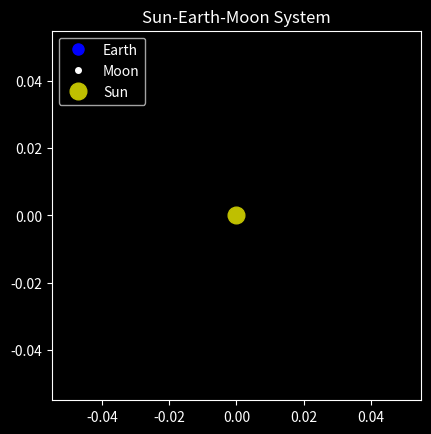

Reproduce this figure in Python.
import matplotlib.pyplot as plt
import numpy as np
from matplotlib.animation import FuncAnimation

# -- Constants -- #
G = 6.67430e-11
dt = 3600  # 1 hour
M_sun = 1.989e30
M_earth = 5.972e24
M_moon = 7.348e22
AU = 1.496e11
r_earth_sun = AU
r_moon_earth = 3.84e8

# Simulation duration
total_days = 365
num_frames = int((total_days * 24 * 3600) / dt)

# Initial orbital speeds
v_earth = np.sqrt(G * M_sun / r_earth_sun)
v_moon = np.sqrt(G * M_earth / r_moon_earth)

# Toggle zoom on Earth
zoom_on_earth = True  # Set to False to view the full Sun-Earth-Moon system

# -- Plot setup -- #
fig, ax = plt.subplots()
ax.set_aspect('equal')
fig.set_facecolor('black')
ax.set_facecolor('black')
ax.set_title("Sun-Earth-Moon System", color='white')
ax.tick_params(colors='white')
for spine in ax.spines.values():
    spine.set_edgecolor('white')

# Initial axis limits
if not zoom_on_earth:
    ax.set_xlim(-1.25 * AU, 1.25 * AU)
    ax.set_ylim(-1.25 * AU, 1.25 * AU)

# Celestial bodies
earth_dot, = ax.plot([], [], 'bo', markersize=8, label='Earth')
moon_dot, = ax.plot([], [], 'wo', markersize=4, label='Moon')
sun_dot, = ax.plot(0, 0, 'yo', markersize=12, label='Sun')

# Initial positions
pos_sun = np.array([0.0, 0.0])
pos_earth = np.array([r_earth_sun, 0.0])
pos_moon = pos_earth + np.array([0.0, r_moon_earth])

# Initial velocities
vel_earth = np.array([0.0, v_earth])
vel_moon = vel_earth + np.array([v_moon, 0.0])  # Orbiting Earth

def init():
    earth_dot.set_data([], [])
    moon_dot.set_data([], [])
    return earth_dot, moon_dot, sun_dot

def update(frame):
    global pos_earth, vel_earth, pos_moon, vel_moon

    # Forces
    r_es = pos_earth - pos_sun
    f_earth = -G * M_sun * M_earth / np.linalg.norm(r_es)**3 * r_es

    r_me = pos_moon - pos_earth
    f_moon_from_earth = -G * M_earth * M_moon / np.linalg.norm(r_me)**3 * r_me

    r_ms = pos_moon - pos_sun
    f_moon_from_sun = -G * M_sun * M_moon / np.linalg.norm(r_ms)**3 * r_ms

    # Accelerations
    a_earth = f_earth / M_earth
    a_moon = (f_moon_from_earth + f_moon_from_sun) / M_moon

    # Euler update
    vel_earth += a_earth * dt
    vel_moon += a_moon * dt
    pos_earth += vel_earth * dt
    pos_moon += vel_moon * dt

    # Dynamic zoom if toggled on
    if zoom_on_earth:
        ax.set_xlim(pos_earth[0] - 1e9, pos_earth[0] + 1e9)
        ax.set_ylim(pos_earth[1] - 1e9, pos_earth[1] + 1e9)

    # Set positions
    earth_dot.set_data([pos_earth[0]], [pos_earth[1]])
    moon_dot.set_data([pos_moon[0]], [pos_moon[1]])
    return earth_dot, moon_dot, sun_dot

# Animate
ani = FuncAnimation(fig, update, init_func=init, frames=num_frames, interval=15, blit=True)
ax.legend(facecolor='black', labelcolor='white', loc='upper left')
plt.show()
